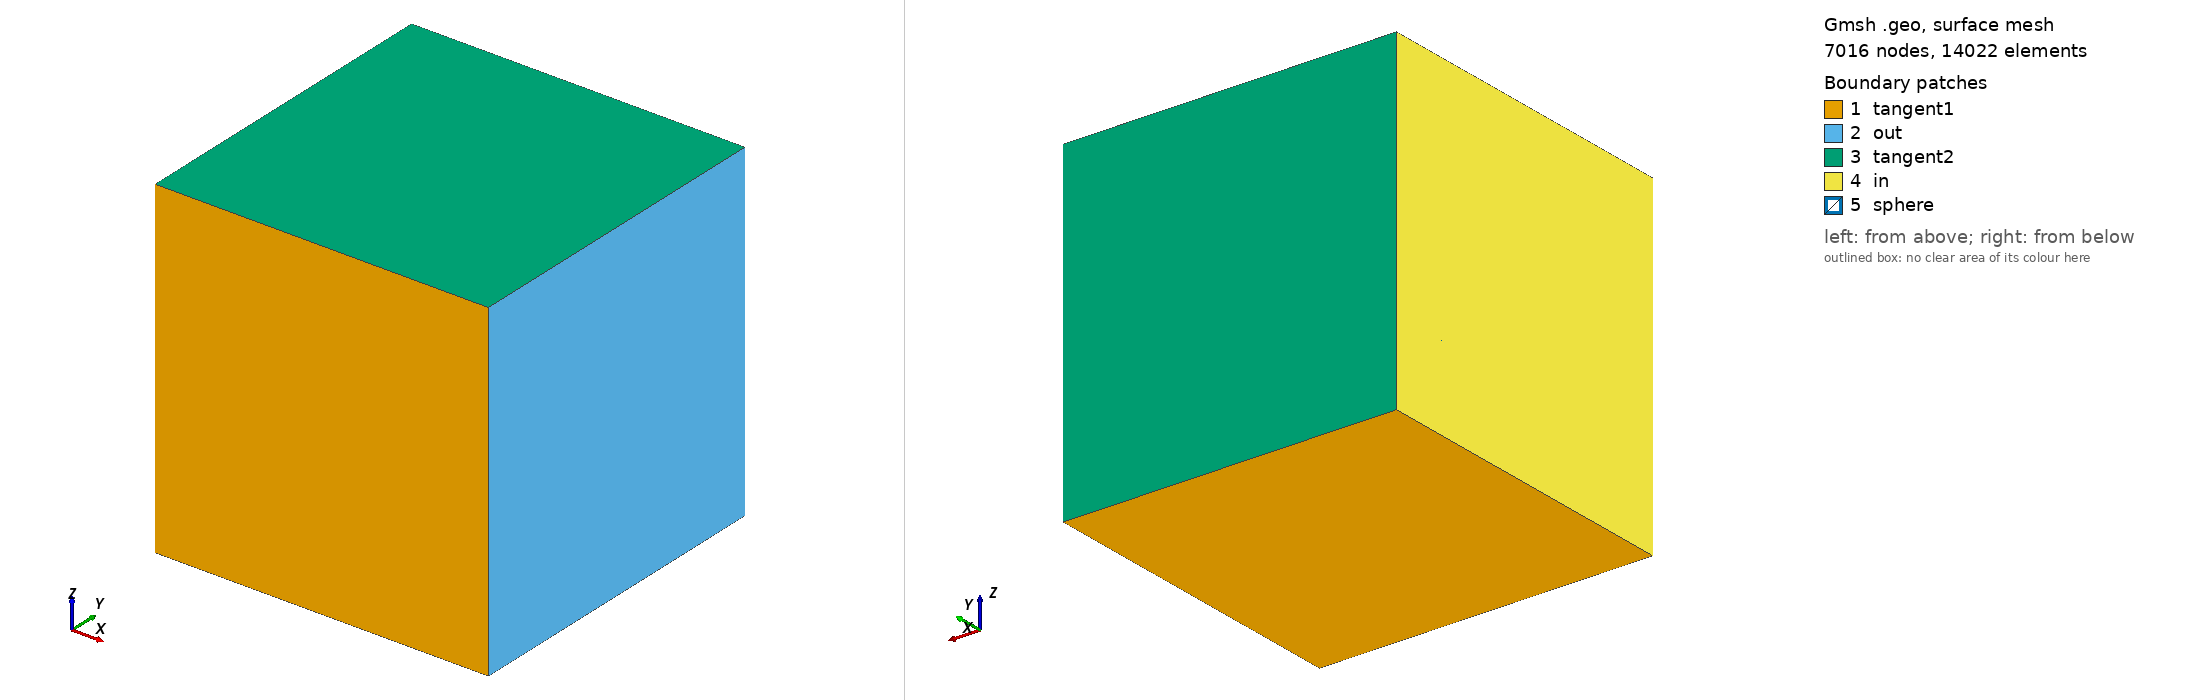

Gmsh geometry script, surface-meshed: 7016 nodes, 14022 surface elements. Boundary patches (legend numbers): 1 tangent1, 2 out, 3 tangent2, 4 in, 5 sphere. Left view from above one corner, right view from below the opposite corner. Legend entries are the model's physical surfaces. The drawing asked Gmsh for element sizes between 1% and 20% of the model's largest extent; the script's own settings can give other sizes.

=== cube-sphere.geo (drawn) ===
//square-disc1

mesh_size  = 1.0;
refined_mesh_size = 0.1;
radio = 2;

Point(1) = {0, 0, 0, mesh_size};
//+
Point(2) = {10, 0, 0, mesh_size};
//+
Point(3) = {10, 10, 0, mesh_size};
//+
Point(4) = {0, 10, 0, mesh_size};
//+
Point(5) = {0, 10, 10, mesh_size};
//+
Point(6) = {10, 10, 10, mesh_size};
//+
Point(7) = {10, 0, 10, mesh_size};
//+
Point(8) = {0, 0, 10, mesh_size};
//+
Point(9) = {5, 5, 5};
//+
Point(10) = {5, 5, 5 + radio, refined_mesh_size}; 
//+
Point(11) = {5, 5, 5 - radio, refined_mesh_size}; 
//+
Point(12) = {5 , 5 - radio, 5, refined_mesh_size}; 
//+
Point(13) = {5 + radio, 5, 5, refined_mesh_size}; 
//+
Point(14) = {5, 5 + radio, 5, refined_mesh_size}; 
//+
Point(15) = {5 - radio, 5, 5, refined_mesh_size}; 
//+
Line(1) = {1, 2};
//+
Line(2) = {2, 3};
//+
Line(3) = {3, 4};
//+
Line(4) = {4, 5};
//+
Line(5) = {5, 6};
//+
Line(6) = {6, 7};
//+
Line(7) = {7, 8};
//+
Line(8) = {8, 1};
//+
Line(9) = {2, 7};
//+
Line(10) = {3, 6};
//+
Line(11) = {4, 1};
//+
Line(12) = {5, 8};
//+
Circle(13) = {10, 9, 12};
//+
Circle(14) = {10, 9, 13};
//+
Circle(15) = {10, 9, 14};
//+
Circle(16) = {10, 9, 15};
//+
Circle(17) = {11, 9, 12};
//+
Circle(18) = {11, 9, 13};
//+
Circle(19) = {11, 9, 14};
//+
Circle(20) = {11, 9, 15};
//+
Circle(21) = {12, 9, 13};
//+
Circle(22) = {13, 9, 14};
//+
Circle(23) = {14, 9, 15};
//+
Circle(24) = {15, 9, 12};
//+
Curve Loop(1) = {1, 2, 3, 11};
//+
Curve Loop(2) = {1, 9, 7, 8};
//+
Curve Loop(3) = {2, 10, 6, -9};
//+
Curve Loop(4) = {3, 4, 5, -10};
//+
Curve Loop(5) = {4, 12, 8, -11};
//+
Curve Loop(6) = {5, 6, 7, -12};
//+
Curve Loop(7) = {13, 21, -14};
//+
Curve Loop(8) = {14, 22, -15};
//+
Curve Loop(9) = {15, 23, -16};
//+
Curve Loop(10) = {16, 24, -13};
//+
Curve Loop(11) = {-17, 18, -21};
//+
Curve Loop(12) = {-18, 19, -22};
//+
Curve Loop(13) = {-19, 20, -23};
//+
Curve Loop(14) = {-20, 17, -24};
//+
Plane Surface(1) = {1};
//+
Plane Surface(2) = {2};
//+
Plane Surface(3) = {3};
//+
Plane Surface(4) = {4};
//+
Plane Surface(5) = {5};
//
Plane Surface(6) = {6};
//+
Ruled Surface(7) = {7} In Sphere {9};
//+
Ruled Surface(8) = {8} In Sphere {9};
//+
Ruled Surface(9) = {9} In Sphere {9};
//+
Ruled Surface(10) = {10} In Sphere {9};
//+
Ruled Surface(11) = {11} In Sphere {9};
//+
Ruled Surface(12) = {12} In Sphere {9};
//+
Ruled Surface(13) = {13} In Sphere {9};
//+
Ruled Surface(14) = {14} In Sphere {9};
//+
Surface Loop(1) = {1, 2, 3, 4, 5, 6};
//+
Surface Loop(2) = {7, 8, 9, 10, 11, 12, 13, 14};
//+
Volume(1) = {1,2};
//+
Physical Surface("tangent1", 1) = {1, 2};
//+
Physical Surface("tangent2", 2) = {6, 4};
//+
Physical Surface("in", 3) = {5};
//+
Physical Surface("out", 4) = {3};
//+
Physical Surface("sphere", 5) = {7, 10, 9, 8, 12, 13, 11, 14};
//+
Physical Volume("air", 6) = {1};
//+
//Mesh 3;
//+
//Mesh.SurfaceFaces = 1;
//+
//Mesh.Points = 1;
